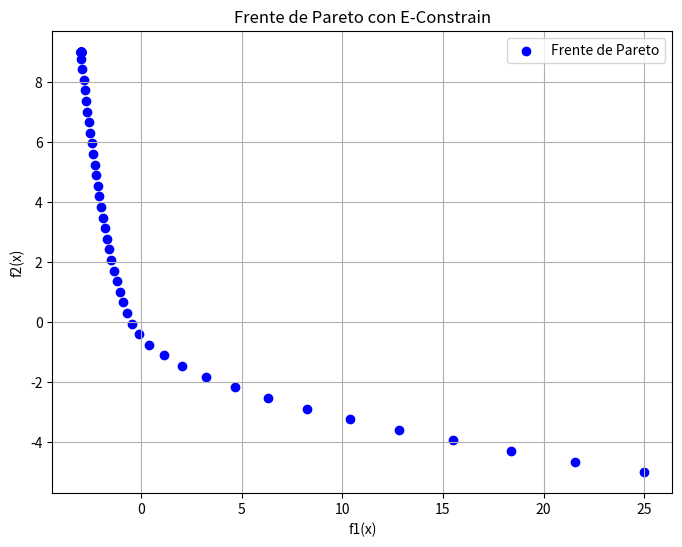

Generate this figure with matplotlib:
import numpy as np
import matplotlib.pyplot as plt
import csv

# DATOS DEL EJERCICIO 3
def FuncionObjetvo1(x):
    F1 =f1 = (x[0]**2) + x[1]
    return F1

def FuncionObjetvo2(x):
    F2 =(x[1]**2) + x[0]
    return F2

def Restricciones(x, e):
    ap = 0
    return ap

def Restricciones2(x, e2): 
    f2 = FuncionObjetvo2(x)
    F2 = max(0, f2 - e2)
    g1 = 0
    ap = g1 + F2
    
    return ap

def limP01():
    p1 = [(-5, 5), (-3, 3)]
    return p1

def Penalizacion(funcion, ap, individuo):
    if ap == 0:
        z = funcion(individuo) 
    else:
        z = 10000
    return z

def Excedentes(v, limInf, limSup):
    V_ajustado = v.copy()

    ajuste = True
    while ajuste:
        ajuste = False
        for j in range(len(v)):
            valor = V_ajustado[j]
            if V_ajustado[j] < limInf[j]:
                V_ajustado[j] = 2*limInf[j] - V_ajustado[j] 
            elif V_ajustado[j] > limSup[j]:
                V_ajustado[j] = 2*limSup[j] - V_ajustado[j]
            if valor != V_ajustado[j]:
                ajuste = True
    return V_ajustado

def Deb(pobp, pobh, app, aph, zp, zh, i ):

    if app == 0 and aph == 0:
        if zp <= zh:
            pobp[i] = pobp[i]  #te quedas con el individuo papá
        
        else:
            pobp[i] = pobh   #te quedas con el individuo hijo
    elif app == 0 and aph != 0:
        pobp[i] = pobp[i]

    elif app != 0 and aph == 0:
        pobp[i] = pobh

    elif aph <= app:
        pobp[i] = pobh

    else:
        pobp[i] = pobp[i]

    return pobp

def EvolucionDiferencial(funcion1, restricciones, limites, tamPoblacion, CR, iteraciones, e):

    it = 0
    a = 1.0

    canVa = len(limites)
    poblacion = np.random.rand(tamPoblacion, canVa)
    limiteInferior, limiteSuperior = np.asarray(limites).T
    rangodimen=poblacion * (limiteSuperior - limiteInferior)
    poblacion = limiteInferior + rangodimen

    z = np.zeros(len(poblacion))  
    ap_valores = np.zeros(len(poblacion))

    for i, individuo in enumerate(poblacion):
        ap_valores[i] = restricciones(individuo, e)
        z[i]= Penalizacion(funcion1, ap_valores[i], individuo)

    while it < iteraciones and a > 1e-6: 
        for i in range(tamPoblacion):
            F = np.random.uniform(0.3, 0.7)
            candidatos = list(range(tamPoblacion))
            candidatos.pop(i)
            n, m, o = np.random.choice(candidatos, 3, replace=False)
            
            Vm = poblacion[n] + F * (poblacion[m] - poblacion[o])
            
            V = Excedentes(Vm, limiteInferior, limiteSuperior)

            pobh = poblacion[i].copy()
            for j in range(canVa):
                if np.random.rand() < CR:
                    pobh[j] = V[j]
                else:
                    pobh[j] = poblacion[i, j]

            aph = restricciones(pobh, e)
            zh = Penalizacion(funcion1, aph, pobh)

            ap_valores[i] = restricciones(poblacion[i], e)
            z[i] = Penalizacion(funcion1, ap_valores[i], poblacion[i])
            
            poblacion = Deb(poblacion, pobh, ap_valores[i], aph, z[i], zh, i)

            if np.array_equal(poblacion[i], pobh):
                 z[i] = zh

        it += 1
        if max(z) == 10000 or min(z) == 10000: 
            a = 1.0
        else:
            a=abs(min(z)-max(z))
    
    mejorPosicion = np.argmin(z)  #Es el índice del mejor individuo (posición)
    peorPosicion = np.argmax(z)
    mejorSolucionFinal = poblacion[mejorPosicion]  #Obtiene la mejor solución
    mejorValorFinal = z[mejorPosicion]  #Obtiene el mejor valor objetivo
    peorValorFinal = z[peorPosicion]

    return mejorSolucionFinal, mejorValorFinal, peorValorFinal

def EConstraint(FuncionObjetvo1, FuncionObjetvo2, Restricciones,Restricciones2, limites, tamPoblacion, CR, iteraciones):
    puntosPareto = []
    
    _, e2, _ = EvolucionDiferencial(FuncionObjetvo2, Restricciones, limites, tamPoblacion, CR, iteraciones, 0)
    
    #emax = 100
    emax= 30

    for e in np.linspace(e2, emax, 100):
        mejorSolucionFinal, _, _ = EvolucionDiferencial(FuncionObjetvo1, Restricciones2, limites, tamPoblacion, CR, iteraciones, e)

        # Evalúa las dos funciones objetivo originales en la mejor solución
        f1_valor = FuncionObjetvo1(mejorSolucionFinal)
        f2_valor = FuncionObjetvo2(mejorSolucionFinal)
        puntosPareto.append([f1_valor, f2_valor])

    puntosPareto = np.array(puntosPareto)
    
    # Guardar los puntos de Pareto en un archivo CSV
    nombreArchivo = f"econs_p3.csv";
    with open(nombreArchivo, mode='w', newline='') as archivo_csv:
        escritor_csv = csv.writer(archivo_csv)
        escritor_csv.writerow(['f1(x)', 'f2(x)'])  # Escribir encabezados
        escritor_csv.writerows(puntosPareto)  # Escribir los datos
    print(f"Los puntos del frente de Pareto se han guardado en el archivo: {nombreArchivo}")

    # Grafica el frente de Pareto
    plt.figure(figsize=(8, 6))
    plt.scatter(puntosPareto[:, 0], puntosPareto[:, 1], marker='o', color='blue', label='Frente de Pareto')
    plt.xlabel('f1(x)')
    plt.ylabel('f2(x)')
    plt.title('Frente de Pareto con E-Constrain')
    plt.grid(True)
    plt.legend()
    plt.show()

"""----------------------------------DATOS----------------------------------"""
limites = limP01()
tamPoblacion = 40
CR = .7 
iteraciones = 4000

EConstraint(FuncionObjetvo1, FuncionObjetvo2, Restricciones, Restricciones2, limites, tamPoblacion, CR, iteraciones)
